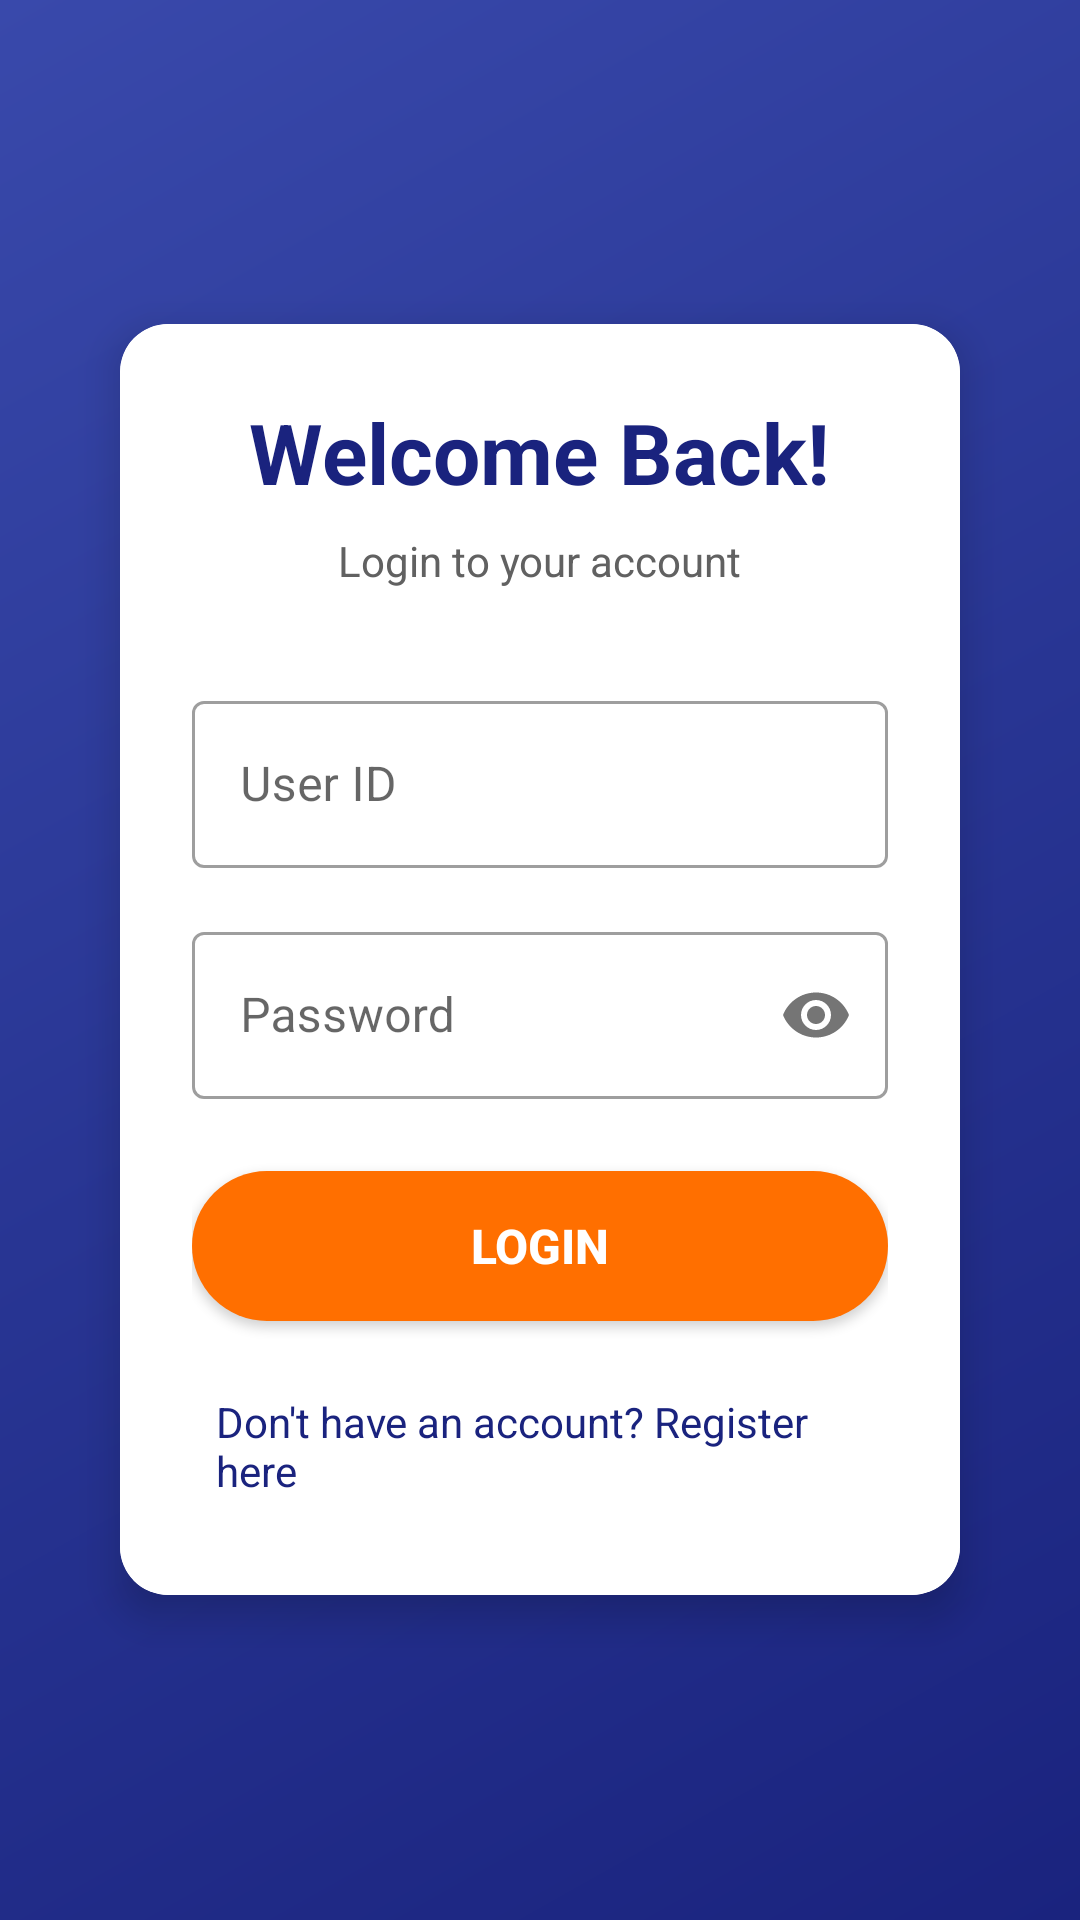

Here is an Android app screen rendered from its layout file. Give the layout XML and the strings, colors and styles it references.
<!-- AndroidManifest.xml: application theme Theme.LogbookSystem -->
<!-- res/layout/activity_login.xml -->
<?xml version="1.0" encoding="utf-8"?>
<LinearLayout xmlns:android="http://schemas.android.com/apk/res/android"
    xmlns:app="http://schemas.android.com/apk/res-auto"
    android:layout_width="match_parent"
    android:layout_height="match_parent"
    android:orientation="vertical"
    android:background="@drawable/bg_gradient"
    android:gravity="center"
    android:padding="24dp">

    <androidx.cardview.widget.CardView
        android:layout_width="match_parent"
        android:layout_height="wrap_content"
        app:cardCornerRadius="16dp"
        app:cardElevation="8dp"
        android:layout_margin="16dp">

        <LinearLayout
            android:layout_width="match_parent"
            android:layout_height="wrap_content"
            android:orientation="vertical"
            android:padding="24dp"
            android:background="@color/white">

            <TextView
                android:layout_width="wrap_content"
                android:layout_height="wrap_content"
                android:text="Welcome Back!"
                android:textColor="@color/primary"
                android:textSize="28sp"
                android:textStyle="bold"
                android:layout_gravity="center"
                android:layout_marginBottom="8dp" />

            <TextView
                android:layout_width="wrap_content"
                android:layout_height="wrap_content"
                android:text="Login to your account"
                android:textColor="@color/gray_dark"
                android:textSize="14sp"
                android:layout_gravity="center"
                android:layout_marginBottom="32dp" />

            <com.google.android.material.textfield.TextInputLayout
                android:layout_width="match_parent"
                android:layout_height="wrap_content"
                android:layout_marginBottom="16dp"
                style="@style/Widget.MaterialComponents.TextInputLayout.OutlinedBox">

                <com.google.android.material.textfield.TextInputEditText
                    android:id="@+id/etUserId"
                    android:layout_width="match_parent"
                    android:layout_height="wrap_content"
                    android:hint="User ID"
                    android:inputType="text"
                    android:maxLines="1" />
            </com.google.android.material.textfield.TextInputLayout>

            <com.google.android.material.textfield.TextInputLayout
                android:layout_width="match_parent"
                android:layout_height="wrap_content"
                android:layout_marginBottom="24dp"
                style="@style/Widget.MaterialComponents.TextInputLayout.OutlinedBox"
                app:passwordToggleEnabled="true">

                <com.google.android.material.textfield.TextInputEditText
                    android:id="@+id/etPassword"
                    android:layout_width="match_parent"
                    android:layout_height="wrap_content"
                    android:hint="Password"
                    android:inputType="textPassword"
                    android:maxLines="1" />
            </com.google.android.material.textfield.TextInputLayout>

            <Button
                android:id="@+id/btnLogin"
                android:layout_width="match_parent"
                android:layout_height="50dp"
                android:text="LOGIN"
                android:textColor="@color/white"
                android:textSize="16sp"
                android:textStyle="bold"
                android:background="@drawable/bg_button"
                android:layout_marginBottom="16dp" />

            <TextView
                android:id="@+id/tvRegister"
                android:layout_width="wrap_content"
                android:layout_height="wrap_content"
                android:text="Don't have an account? Register here"
                android:textColor="@color/primary"
                android:textSize="14sp"
                android:layout_gravity="center"
                android:padding="8dp" />

        </LinearLayout>
    </androidx.cardview.widget.CardView>

</LinearLayout>
<!-- resources referenced by this layout -->
<resources>
  <color name="gray_dark">#616161</color>
  <color name="primary">#1A237E</color>
  <color name="white">#FFFFFF</color>
  <!-- drawable bg_button (drawable) -->
  <?xml version="1.0" encoding="utf-8"?>
  <shape xmlns:android="http://schemas.android.com/apk/res/android"
      android:shape="rectangle">
      <solid android:color="@color/accent" />
      <corners android:radius="25dp" />
      <padding
          android:left="20dp"
          android:right="20dp"
          android:top="12dp"
          android:bottom="12dp" />
  </shape>
  <!-- drawable bg_gradient (drawable) -->
  <?xml version="1.0" encoding="utf-8"?>
  <shape xmlns:android="http://schemas.android.com/apk/res/android">
      <gradient
          android:startColor="@color/bg_gradient_start"
          android:centerColor="@color/bg_gradient_center"
          android:endColor="@color/bg_gradient_end"
          android:angle="135"
          android:type="linear" />
  </shape>
  <style name="Theme.LogbookSystem" parent="Theme.MaterialComponents.Light.NoActionBar">
          <item name="colorPrimary">@color/primary</item>
          <item name="colorPrimaryDark">@color/primary_dark</item>
          <item name="colorAccent">@color/accent</item>
          <item name="android:statusBarColor">@color/primary_dark</item>
      </style>
  <color name="accent">#FF6F00</color>
  <color name="bg_gradient_start">#1A237E</color>
  <color name="bg_gradient_center">#283593</color>
  <color name="bg_gradient_end">#3949AB</color>
  <color name="primary_dark">#0D1B4A</color>
</resources>
